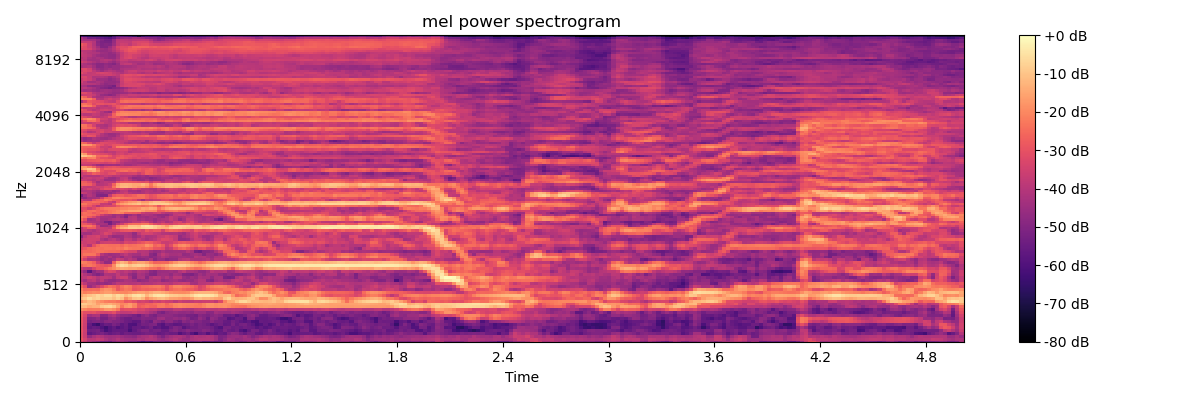

The table this chart was drawn from, first rows:
-3.210754013061523438e+01, -3.700051116943359375e+01, -4.198879241943359375e+01, -4.556399536132812500e+01, -4.870543670654296875e+01, -5.269884490966796875e+01, -5.278714752197265625e+01, -5.381009674072265625e+01, -4.922821044921875000e+01, -4.702369689941406250e+01, -4.676692199707031250e+01, -4.891278839111328125e+01, -5.282979583740234375e+01, -5.231751251220703125e+01, -5.627378845214843750e+01, -5.982521820068359375e+01, -5.711010742187500000e+01, -5.799998474121093750e+01, -5.287031555175781250e+01, -5.190511322021484375e+01, -5.157007217407226562e+01, -5.455573272705078125e+01, -5.304634857177734375e+01, -4.937037277221679688e+01
-2.898541069030761719e+01, -3.434686660766601562e+01, -3.940909957885742188e+01, -3.919718170166015625e+01, -3.705487442016601562e+01, -3.813559341430664062e+01, -4.172471237182617188e+01, -4.420161056518554688e+01, -4.288806915283203125e+01, -4.053921508789062500e+01, -4.331326675415039062e+01, -4.422259140014648438e+01, -4.439817047119140625e+01, -4.470592498779296875e+01, -4.247640228271484375e+01, -4.290328216552734375e+01, -4.088866806030273438e+01, -4.032942199707031250e+01, -4.147508621215820312e+01, -4.488312911987304688e+01, -4.645544433593750000e+01, -4.403108596801757812e+01, -4.238322830200195312e+01, -4.024892807006835938e+01
-3.006406211853027344e+01, -3.606581878662109375e+01, -4.664741897583007812e+01, -4.256557464599609375e+01, -4.025306701660156250e+01, -4.159536361694335938e+01, -4.435955047607421875e+01, -4.480807876586914062e+01, -4.461460113525390625e+01, -4.364902496337890625e+01, -4.582308959960937500e+01, -4.744794464111328125e+01, -4.751905822753906250e+01, -4.855890655517578125e+01, -4.480937957763671875e+01, -4.307562255859375000e+01, -4.250382995605468750e+01, -4.053422546386718750e+01, -4.334617614746093750e+01, -4.801159667968750000e+01, -5.136932373046875000e+01, -4.663626861572265625e+01, -4.433872222900390625e+01, -4.259039688110351562e+01
-3.037610626220703125e+01, -3.635533905029296875e+01, -5.649277496337890625e+01, -5.431486892700195312e+01, -5.221028137207031250e+01, -5.148461532592773438e+01, -5.378482818603515625e+01, -5.618037414550781250e+01, -5.418463516235351562e+01, -5.329988861083984375e+01, -5.565597534179687500e+01, -5.315870666503906250e+01, -5.376515197753906250e+01, -5.459756469726562500e+01, -5.462415313720703125e+01, -5.328112030029296875e+01, -5.187580871582031250e+01, -5.274089050292968750e+01, -5.362130355834960938e+01, -5.624323272705078125e+01, -5.491490173339843750e+01, -5.338220596313476562e+01, -5.475056457519531250e+01, -5.446646499633789062e+01
-2.974891471862792969e+01, -3.573406600952148438e+01, -5.372676086425781250e+01, -5.293232727050781250e+01, -5.214369964599609375e+01, -5.642109680175781250e+01, -6.171112823486328125e+01, -5.820353317260742188e+01, -5.599147796630859375e+01, -5.566145324707031250e+01, -5.575352478027343750e+01, -5.609339141845703125e+01, -6.167616271972656250e+01, -5.627404022216796875e+01, -5.322333526611328125e+01, -5.016316986083984375e+01, -5.037136840820312500e+01, -5.355796051025390625e+01, -5.217187118530273438e+01, -5.214402770996093750e+01, -5.540261077880859375e+01, -5.536027908325195312e+01, -5.105468750000000000e+01, -4.961353302001953125e+01
-3.008579444885253906e+01, -3.606715011596679688e+01, -5.693194580078125000e+01, -5.519734954833984375e+01, -5.595815658569335938e+01, -5.964532089233398438e+01, -6.339865112304687500e+01, -5.866045379638671875e+01, -5.599451828002929688e+01, -5.995356750488281250e+01, -5.733863067626953125e+01, -5.559031295776367188e+01, -5.968083190917968750e+01, -5.575151824951171875e+01, -5.504193878173828125e+01, -5.657999420166015625e+01, -5.502602386474609375e+01, -5.266619873046875000e+01, -5.765192031860351562e+01, -5.652577209472656250e+01, -5.933409881591796875e+01, -5.887702178955078125e+01, -5.417013549804687500e+01, -5.061640930175781250e+01
-2.981547164916992188e+01, -3.587421417236328125e+01, -5.567810058593750000e+01, -6.173634719848632812e+01, -6.437631225585937500e+01, -5.767280578613281250e+01, -5.459249114990234375e+01, -5.543704223632812500e+01, -5.153380584716796875e+01, -5.316159057617187500e+01, -5.695799255371093750e+01, -5.488214874267578125e+01, -5.972854614257812500e+01, -6.039456176757812500e+01, -5.543191528320312500e+01, -5.232927703857421875e+01, -5.297953796386718750e+01, -5.112040328979492188e+01, -5.051287078857421875e+01, -5.694073486328125000e+01, -5.908468627929687500e+01, -5.420206451416015625e+01, -5.546555328369140625e+01, -5.746443939208984375e+01
-2.915415191650390625e+01, -3.503178024291992188e+01, -5.252371597290039062e+01, -5.074743270874023438e+01, -5.018904113769531250e+01, -5.214572906494140625e+01, -4.891924285888671875e+01, -4.843198394775390625e+01, -5.005339050292968750e+01, -5.045720291137695312e+01, -5.167234039306640625e+01, -5.423509597778320312e+01, -5.518617630004882812e+01, -5.732920455932617188e+01, -5.672947692871093750e+01, -5.106895446777343750e+01, -5.311304092407226562e+01, -5.525503158569335938e+01, -4.748292541503906250e+01, -4.931666183471679688e+01, -5.221609878540039062e+01, -4.864131164550781250e+01, -4.790037536621093750e+01, -5.157717514038085938e+01
-2.884807205200195312e+01, -3.484639358520507812e+01, -5.029538726806640625e+01, -4.957038116455078125e+01, -4.705358123779296875e+01, -5.222711181640625000e+01, -5.220460510253906250e+01, -4.791892242431640625e+01, -4.651216125488281250e+01, -4.963870239257812500e+01, -5.232138824462890625e+01, -5.408242797851562500e+01, -5.452209472656250000e+01, -5.203624725341796875e+01, -5.188613891601562500e+01, -4.944613647460937500e+01, -5.010671234130859375e+01, -5.057891082763671875e+01, -4.992140960693359375e+01, -4.471472167968750000e+01, -4.407835006713867188e+01, -4.828917694091796875e+01, -4.808477783203125000e+01, -4.594826126098632812e+01
-2.768946838378906250e+01, -3.318883514404296875e+01, -4.417310714721679688e+01, -4.206727600097656250e+01, -4.151592254638671875e+01, -4.971631240844726562e+01, -4.922027969360351562e+01, -4.412197875976562500e+01, -4.235690307617187500e+01, -4.608280944824218750e+01, -4.873693084716796875e+01, -4.847124481201171875e+01, -4.965184783935546875e+01, -5.162651062011718750e+01, -5.409011840820312500e+01, -4.934000015258789062e+01, -4.635812759399414062e+01, -5.029778289794921875e+01, -5.195155334472656250e+01, -4.805220031738281250e+01, -4.770639038085937500e+01, -4.743349456787109375e+01, -4.779666137695312500e+01, -4.907695770263671875e+01
-2.660024642944335938e+01, -3.091600608825683594e+01, -3.109090423583984375e+01, -3.011920356750488281e+01, -3.268746185302734375e+01, -3.355780029296875000e+01, -3.435420989990234375e+01, -3.321912384033203125e+01, -3.098324584960937500e+01, -3.655979156494140625e+01, -3.821504974365234375e+01, -3.798331832885742188e+01, -3.762665176391601562e+01, -3.578232574462890625e+01, -3.832889556884765625e+01, -3.812927246093750000e+01, -3.957578277587890625e+01, -4.255395889282226562e+01, -4.444837570190429688e+01, -4.976541900634765625e+01, -5.157859039306640625e+01, -4.798287200927734375e+01, -4.682441329956054688e+01, -4.592709732055664062e+01
-1.883282470703125000e+01, -2.062709045410156250e+01, -2.237432861328125000e+01, -2.189274406433105469e+01, -2.216819381713867188e+01, -2.073184967041015625e+01, -1.756212997436523438e+01, -1.732820510864257812e+01, -1.915735244750976562e+01, -2.315080261230468750e+01, -3.210151672363281250e+01, -3.075310897827148438e+01, -3.035834121704101562e+01, -3.163781166076660156e+01, -3.418996810913085938e+01, -3.363146209716796875e+01, -3.632472610473632812e+01, -3.801092529296875000e+01, -3.773317718505859375e+01, -4.047613525390625000e+01, -4.182674407958984375e+01, -4.157676696777343750e+01, -4.196963119506835938e+01, -3.895932006835937500e+01
-1.125133323669433594e+01, -1.180586624145507812e+01, -1.431826019287109375e+01, -1.288021659851074219e+01, -1.287651634216308594e+01, -8.996269226074218750e+00, -7.381551742553710938e+00, -6.855051040649414062e+00, -9.176801681518554688e+00, -1.531142234802246094e+01, -2.296391677856445312e+01, -1.757627105712890625e+01, -1.651866531372070312e+01, -2.082915115356445312e+01, -2.793507194519042969e+01, -2.602003860473632812e+01, -2.460727310180664062e+01, -2.620613670349121094e+01, -2.628751754760742188e+01, -2.257750129699707031e+01, -2.230768966674804688e+01, -2.455846786499023438e+01, -2.380718612670898438e+01, -2.092650604248046875e+01
-8.704183578491210938e+00, -8.998176574707031250e+00, -1.069802474975585938e+01, -1.212084007263183594e+01, -1.616972732543945312e+01, -1.352095794677734375e+01, -1.498705005645751953e+01, -1.331364822387695312e+01, -1.558558654785156250e+01, -1.699353027343750000e+01, -2.044370269775390625e+01, -1.906584167480468750e+01, -1.660571289062500000e+01, -2.023839950561523438e+01, -2.821090316772460938e+01, -2.859932708740234375e+01, -2.607822418212890625e+01, -2.594169998168945312e+01, -2.439279937744140625e+01, -2.289870452880859375e+01, -2.207456588745117188e+01, -2.564085960388183594e+01, -2.273179626464843750e+01, -2.051052093505859375e+01
-1.841876983642578125e+01, -1.483345508575439453e+01, -1.181233596801757812e+01, -1.364404106140136719e+01, -1.772356414794921875e+01, -1.955163764953613281e+01, -2.170400619506835938e+01, -2.274145889282226562e+01, -2.245922279357910156e+01, -2.414889907836914062e+01, -2.483531188964843750e+01, -2.985057067871093750e+01, -2.900436973571777344e+01, -3.154977607727050781e+01, -3.499967193603515625e+01, -3.398493194580078125e+01, -3.509883117675781250e+01, -3.776900100708007812e+01, -3.413916015625000000e+01, -3.588890075683593750e+01, -3.337888717651367188e+01, -3.514099121093750000e+01, -3.579104232788085938e+01, -3.880443572998046875e+01
-1.079785919189453125e+01, -9.150360107421875000e+00, -5.353269577026367188e+00, -8.007871627807617188e+00, -6.635942459106445312e+00, -8.545276641845703125e+00, -8.182264328002929688e+00, -8.346965789794921875e+00, -1.077146339416503906e+01, -7.534410476684570312e+00, -1.034541320800781250e+01, -1.906072425842285156e+01, -1.468757820129394531e+01, -1.008490753173828125e+01, -9.212675094604492188e+00, -1.233349609375000000e+01, -1.951893615722656250e+01, -1.622477340698242188e+01, -1.402511215209960938e+01, -1.167046737670898438e+01, -1.102382469177246094e+01, -1.332938003540039062e+01, -1.591870498657226562e+01, -1.616727828979492188e+01
-1.554362773895263672e+01, -1.230580520629882812e+01, -1.027384567260742188e+01, -8.885812759399414062e+00, -6.488698959350585938e+00, -7.835893630981445312e+00, -5.929288864135742188e+00, -5.835083007812500000e+00, -8.878850936889648438e+00, -5.788591384887695312e+00, -7.312681198120117188e+00, -1.127006340026855469e+01, -8.560052871704101562e+00, -5.136915206909179688e+00, -4.073171615600585938e+00, -6.503734588623046875e+00, -1.238287925720214844e+01, -7.990636825561523438e+00, -4.867757797241210938e+00, -3.762062072753906250e+00, -4.078504562377929688e+00, -6.089477539062500000e+00, -8.158065795898437500e+00, -8.908863067626953125e+00
-1.870248794555664062e+01, -2.131966209411621094e+01, -2.003262138366699219e+01, -1.893271446228027344e+01, -1.998739242553710938e+01, -1.792881393432617188e+01, -1.634655570983886719e+01, -1.655127334594726562e+01, -1.870419120788574219e+01, -1.941983032226562500e+01, -2.009979248046875000e+01, -2.058749008178710938e+01, -1.904341888427734375e+01, -1.716356277465820312e+01, -1.554399394989013672e+01, -1.558093929290771484e+01, -1.697083282470703125e+01, -1.495912456512451172e+01, -1.306859779357910156e+01, -1.300645256042480469e+01, -1.415311431884765625e+01, -1.618128967285156250e+01, -1.829409217834472656e+01, -1.912069320678710938e+01
-2.074156570434570312e+01, -2.501339530944824219e+01, -2.493603515625000000e+01, -2.435002708435058594e+01, -2.485617828369140625e+01, -2.030558776855468750e+01, -1.812299156188964844e+01, -1.867176628112792969e+01, -2.196633148193359375e+01, -2.891471099853515625e+01, -2.527847290039062500e+01, -2.260833740234375000e+01, -2.362263488769531250e+01, -2.928170585632324219e+01, -2.796125030517578125e+01, -2.640372085571289062e+01, -2.710235404968261719e+01, -2.623184394836425781e+01, -2.608086776733398438e+01, -2.450842857360839844e+01, -2.648577117919921875e+01, -3.071144485473632812e+01, -2.587278747558593750e+01, -2.378665161132812500e+01
-2.578956985473632812e+01, -3.097955131530761719e+01, -4.553444671630859375e+01, -4.163152313232421875e+01, -3.690414428710937500e+01, -3.224831771850585938e+01, -2.735464668273925781e+01, -2.386100196838378906e+01, -2.535424613952636719e+01, -2.857275962829589844e+01, -2.397084045410156250e+01, -2.119274330139160156e+01, -2.264005279541015625e+01, -2.794690704345703125e+01, -2.693497848510742188e+01, -2.452629661560058594e+01, -2.410845756530761719e+01, -2.328071022033691406e+01, -2.247879791259765625e+01, -2.196543884277343750e+01, -2.432176971435546875e+01, -2.994264030456542969e+01, -2.441449928283691406e+01, -2.086378479003906250e+01
-3.322084045410156250e+01, -3.890207672119140625e+01, -4.355206680297851562e+01, -4.398810958862304688e+01, -4.643267822265625000e+01, -4.555318069458007812e+01, -4.696037292480468750e+01, -4.568960189819335938e+01, -4.241426467895507812e+01, -3.868675231933593750e+01, -3.956751251220703125e+01, -3.939791488647460938e+01, -4.055659103393554688e+01, -4.013717651367187500e+01, -3.924817276000976562e+01, -4.186072158813476562e+01, -4.093569183349609375e+01, -4.093235778808593750e+01, -3.907504272460937500e+01, -3.833298492431640625e+01, -3.916699981689453125e+01, -3.926582336425781250e+01, -4.031463623046875000e+01, -3.755498123168945312e+01
-3.955072784423828125e+01, -4.379322433471679688e+01, -3.957537841796875000e+01, -3.830155944824218750e+01, -4.275030517578125000e+01, -3.883894348144531250e+01, -4.399907684326171875e+01, -4.648769378662109375e+01, -4.663715362548828125e+01, -4.490068435668945312e+01, -4.386300277709960938e+01, -4.183608627319335938e+01, -4.203047561645507812e+01, -4.437022399902343750e+01, -4.810792541503906250e+01, -4.599551773071289062e+01, -4.591600036621093750e+01, -4.217688369750976562e+01, -4.322257232666015625e+01, -4.243739700317382812e+01, -4.743138885498046875e+01, -4.572780227661132812e+01, -4.377823257446289062e+01, -4.300016784667968750e+01
-3.789039611816406250e+01, -3.834346771240234375e+01, -3.515547943115234375e+01, -3.706585311889648438e+01, -4.051733398437500000e+01, -3.816120529174804688e+01, -3.795293426513671875e+01, -3.913132476806640625e+01, -4.399579620361328125e+01, -3.755036544799804688e+01, -3.557004165649414062e+01, -3.593484497070312500e+01, -4.266790771484375000e+01, -4.912107849121093750e+01, -4.241868591308593750e+01, -4.181346893310546875e+01, -4.871878051757812500e+01, -4.207366943359375000e+01, -3.935520935058593750e+01, -3.992272186279296875e+01, -4.369831848144531250e+01, -4.058239364624023438e+01, -4.421153259277343750e+01, -3.928193283081054688e+01
-3.632163238525390625e+01, -4.078531646728515625e+01, -4.405258941650390625e+01, -4.823921203613281250e+01, -5.077972412109375000e+01, -4.793271255493164062e+01, -4.114772796630859375e+01, -4.163951110839843750e+01, -4.228969192504882812e+01, -3.778856658935546875e+01, -4.170291137695312500e+01, -4.071514892578125000e+01, -4.535327911376953125e+01, -4.835314178466796875e+01, -4.196520996093750000e+01, -4.316524505615234375e+01, -4.624622344970703125e+01, -4.970216369628906250e+01, -5.047388839721679688e+01, -4.525653839111328125e+01, -4.423582458496093750e+01, -4.445252990722656250e+01, -4.712321472167968750e+01, -4.282638549804687500e+01
-4.134397125244140625e+01, -4.658950424194335938e+01, -5.790004730224609375e+01, -4.819972229003906250e+01, -4.425365447998046875e+01, -4.406056213378906250e+01, -3.569928359985351562e+01, -3.192934417724609375e+01, -3.306600952148437500e+01, -3.819984436035156250e+01, -4.012255477905273438e+01, -3.838072967529296875e+01, -4.025127410888671875e+01, -4.340451812744140625e+01, -3.995565032958984375e+01, -4.084857940673828125e+01, -4.280795669555664062e+01, -4.843193054199218750e+01, -4.963871002197265625e+01, -4.543938446044921875e+01, -4.525662994384765625e+01, -4.476486968994140625e+01, -4.397038650512695312e+01, -4.473617553710937500e+01
-3.521350860595703125e+01, -3.882820129394531250e+01, -3.957320785522460938e+01, -3.337400054931640625e+01, -2.855991172790527344e+01, -2.787034797668457031e+01, -2.505897521972656250e+01, -2.178679847717285156e+01, -1.933870697021484375e+01, -1.573726654052734375e+01, -1.404987716674804688e+01, -1.476763725280761719e+01, -1.578863906860351562e+01, -1.551765346527099609e+01, -1.697489166259765625e+01, -1.823996734619140625e+01, -2.071179580688476562e+01, -2.314558410644531250e+01, -2.383390808105468750e+01, -2.708012199401855469e+01, -2.363300132751464844e+01, -1.959896087646484375e+01, -1.695045852661132812e+01, -1.629302787780761719e+01
-2.609932708740234375e+01, -2.366527748107910156e+01, -2.270074462890625000e+01, -2.453586578369140625e+01, -2.772593688964843750e+01, -2.875872039794921875e+01, -3.027876281738281250e+01, -2.856125450134277344e+01, -1.906437110900878906e+01, -8.990903854370117188e+00, -5.316095352172851562e+00, -7.046222686767578125e+00, -1.056070137023925781e+01, -8.237678527832031250e+00, -7.410730361938476562e+00, -8.152219772338867188e+00, -1.060915184020996094e+01, -1.397464561462402344e+01, -1.675545883178710938e+01, -1.769954299926757812e+01, -1.619601821899414062e+01, -1.387085914611816406e+01, -1.081887054443359375e+01, -8.553281784057617188e+00
-2.063058090209960938e+01, -2.170920944213867188e+01, -2.385192871093750000e+01, -2.696913146972656250e+01, -3.508943176269531250e+01, -4.054928588867187500e+01, -4.712906646728515625e+01, -4.676801681518554688e+01, -2.702584838867187500e+01, -1.615739059448242188e+01, -1.205414581298828125e+01, -1.449641227722167969e+01, -2.076021957397460938e+01, -1.690885543823242188e+01, -1.502522277832031250e+01, -1.521213436126708984e+01, -1.776595115661621094e+01, -2.196807670593261719e+01, -2.635938072204589844e+01, -2.577277946472167969e+01, -2.550128364562988281e+01, -2.531464004516601562e+01, -2.146451377868652344e+01, -1.764899444580078125e+01
-2.929453277587890625e+01, -3.540862655639648438e+01, -4.099737167358398438e+01, -4.034217834472656250e+01, -4.220505523681640625e+01, -4.650923919677734375e+01, -4.384299087524414062e+01, -4.649575805664062500e+01, -4.293076324462890625e+01, -3.675791549682617188e+01, -3.808069992065429688e+01, -4.258246994018554688e+01, -3.943648529052734375e+01, -4.213966369628906250e+01, -4.897293853759765625e+01, -4.849046325683593750e+01, -4.712803649902343750e+01, -4.207300567626953125e+01, -4.915216064453125000e+01, -4.533555603027343750e+01, -4.576815795898437500e+01, -4.920170974731445312e+01, -4.734137725830078125e+01, -4.711571502685546875e+01
-2.577442741394042969e+01, -2.910963630676269531e+01, -3.483753967285156250e+01, -3.503893661499023438e+01, -3.945270919799804688e+01, -4.579190826416015625e+01, -4.477252197265625000e+01, -4.141523742675781250e+01, -4.582080841064453125e+01, -4.371595764160156250e+01, -4.667182922363281250e+01, -4.126300048828125000e+01, -4.144079971313476562e+01, -4.596533584594726562e+01, -4.681840133666992188e+01, -4.471499633789062500e+01, -4.581142425537109375e+01, -4.854216384887695312e+01, -4.729314422607421875e+01, -4.450181579589843750e+01, -4.120677947998046875e+01, -4.286023712158203125e+01, -4.581655120849609375e+01, -4.555013656616210938e+01
-2.599868011474609375e+01, -2.325786399841308594e+01, -2.310388183593750000e+01, -2.342374420166015625e+01, -2.845385932922363281e+01, -3.970512390136718750e+01, -4.311853790283203125e+01, -4.481844329833984375e+01, -4.429240417480468750e+01, -4.357884979248046875e+01, -4.062871932983398438e+01, -3.836520385742187500e+01, -4.143144607543945312e+01, -4.293037033081054688e+01, -4.367618560791015625e+01, -3.990143585205078125e+01, -4.032019805908203125e+01, -4.788962554931640625e+01, -5.028698730468750000e+01, -4.251374816894531250e+01, -3.823628997802734375e+01, -4.117354965209960938e+01, -4.288772583007812500e+01, -4.305215454101562500e+01
-2.689114761352539062e+01, -2.535511779785156250e+01, -2.565265083312988281e+01, -2.479997253417968750e+01, -2.362913131713867188e+01, -2.378433227539062500e+01, -2.469272613525390625e+01, -2.562132263183593750e+01, -2.540035247802734375e+01, -2.605978775024414062e+01, -2.911044120788574219e+01, -3.186213111877441406e+01, -3.369105529785156250e+01, -3.403695678710937500e+01, -4.044722747802734375e+01, -3.954974365234375000e+01, -4.008266448974609375e+01, -4.406568145751953125e+01, -4.631801605224609375e+01, -4.531523895263671875e+01, -4.239588928222656250e+01, -4.451979064941406250e+01, -4.437919235229492188e+01, -4.397346878051757812e+01
-3.063364219665527344e+01, -2.878899192810058594e+01, -2.601140975952148438e+01, -2.469605636596679688e+01, -2.397761154174804688e+01, -2.411700439453125000e+01, -2.343576812744140625e+01, -2.315036010742187500e+01, -2.391115570068359375e+01, -2.270021438598632812e+01, -2.369260215759277344e+01, -2.069227981567382812e+01, -2.251416969299316406e+01, -2.322605514526367188e+01, -2.293746185302734375e+01, -2.516366577148437500e+01, -2.376930999755859375e+01, -2.544604492187500000e+01, -2.924495887756347656e+01, -2.950174331665039062e+01, -3.147954750061035156e+01, -3.909386444091796875e+01, -3.659960937500000000e+01, -3.009466361999511719e+01
-3.223730087280273438e+01, -3.569661712646484375e+01, -4.021424102783203125e+01, -3.040536689758300781e+01, -2.544409751892089844e+01, -2.341651535034179688e+01, -2.344071388244628906e+01, -2.428373336791992188e+01, -2.417772102355957031e+01, -2.377886390686035156e+01, -2.541823768615722656e+01, -2.300555038452148438e+01, -2.451896095275878906e+01, -2.388757133483886719e+01, -2.307925796508789062e+01, -2.227717399597167969e+01, -1.791396522521972656e+01, -2.006188011169433594e+01, -2.598622703552246094e+01, -2.413177108764648438e+01, -2.752585792541503906e+01, -3.602960205078125000e+01, -3.121279716491699219e+01, -2.371298408508300781e+01
-3.523199844360351562e+01, -3.613450241088867188e+01, -3.470479965209960938e+01, -3.585150146484375000e+01, -4.058626174926757812e+01, -3.607616043090820312e+01, -3.501234436035156250e+01, -3.493418121337890625e+01, -3.578447723388671875e+01, -3.615367507934570312e+01, -3.778366470336914062e+01, -3.299566268920898438e+01, -3.414671325683593750e+01, -3.369670486450195312e+01, -3.120495796203613281e+01, -2.882051086425781250e+01, -2.648630142211914062e+01, -2.748088073730468750e+01, -3.018387794494628906e+01, -3.163862419128417969e+01, -3.606105804443359375e+01, -3.658539581298828125e+01, -3.509013366699218750e+01, -3.236465454101562500e+01
-4.060056304931640625e+01, -3.569407653808593750e+01, -3.498917770385742188e+01, -3.493947219848632812e+01, -3.522549438476562500e+01, -4.102429199218750000e+01, -4.377039337158203125e+01, -4.008050918579101562e+01, -3.849486160278320312e+01, -4.211900329589843750e+01, -4.482634353637695312e+01, -3.764073944091796875e+01, -3.782984542846679688e+01, -4.217779541015625000e+01, -3.770511245727539062e+01, -4.088034057617187500e+01, -4.311296463012695312e+01, -4.078005218505859375e+01, -3.900403213500976562e+01, -3.510959625244140625e+01, -3.192092323303222656e+01, -3.230225753784179688e+01, -3.378857421875000000e+01, -3.757355499267578125e+01
-4.905494689941406250e+01, -3.917323303222656250e+01, -3.532372283935546875e+01, -3.479763793945312500e+01, -3.373827743530273438e+01, -3.786094665527343750e+01, -3.730696105957031250e+01, -4.279344558715820312e+01, -4.620354843139648438e+01, -4.564588165283203125e+01, -4.526001739501953125e+01, -4.039402008056640625e+01, -4.138034820556640625e+01, -4.580603790283203125e+01, -4.283225250244140625e+01, -3.884086608886718750e+01, -4.238969421386718750e+01, -4.177465438842773438e+01, -4.083887100219726562e+01, -3.711653518676757812e+01, -3.628707885742187500e+01, -3.378426742553710938e+01, -3.587862014770507812e+01, -3.768759536743164062e+01
-4.261494445800781250e+01, -4.401117706298828125e+01, -4.368015289306640625e+01, -3.987811660766601562e+01, -3.990652847290039062e+01, -3.637128448486328125e+01, -3.234889602661132812e+01, -3.424986267089843750e+01, -3.936236953735351562e+01, -4.083761978149414062e+01, -4.036125564575195312e+01, -4.043764495849609375e+01, -4.168989562988281250e+01, -4.646669769287109375e+01, -3.845328903198242188e+01, -3.452166366577148438e+01, -3.384050369262695312e+01, -3.441453933715820312e+01, -3.741016006469726562e+01, -3.833085632324218750e+01, -4.045560073852539062e+01, -4.081609725952148438e+01, -4.176693344116210938e+01, -4.117595672607421875e+01
-3.815326690673828125e+01, -3.676535034179687500e+01, -3.970117950439453125e+01, -4.215526962280273438e+01, -3.935661697387695312e+01, -3.706892395019531250e+01, -3.663833618164062500e+01, -3.464052581787109375e+01, -3.402297973632812500e+01, -3.291245269775390625e+01, -2.956620407104492188e+01, -2.875498008728027344e+01, -2.828495979309082031e+01, -2.998121070861816406e+01, -3.153174018859863281e+01, -3.349174118041992188e+01, -2.767221450805664062e+01, -3.074440383911132812e+01, -2.867525672912597656e+01, -2.885509490966796875e+01, -3.492010879516601562e+01, -2.753877830505371094e+01, -2.513146972656250000e+01, -2.643871307373046875e+01
-3.897420501708984375e+01, -3.341897583007812500e+01, -2.772778701782226562e+01, -2.805194664001464844e+01, -3.584535217285156250e+01, -3.623569488525390625e+01, -3.702579116821289062e+01, -3.855485534667968750e+01, -2.876719284057617188e+01, -1.805701255798339844e+01, -1.336920547485351562e+01, -1.218527984619140625e+01, -8.454570770263671875e+00, -8.282026290893554688e+00, -9.173156738281250000e+00, -7.018632888793945312e+00, -6.055681228637695312e+00, -5.731729507446289062e+00, -7.938688278198242188e+00, -1.097097778320312500e+01, -1.193554115295410156e+01, -1.264458274841308594e+01, -8.061017990112304688e+00, -6.663883209228515625e+00
-2.540120315551757812e+01, -2.343861579895019531e+01, -2.219833755493164062e+01, -2.570697212219238281e+01, -3.621955871582031250e+01, -4.536425018310546875e+01, -4.519453048706054688e+01, -4.217116928100585938e+01, -3.348299026489257812e+01, -2.179967689514160156e+01, -1.692743682861328125e+01, -1.726295852661132812e+01, -1.007018280029296875e+01, -1.027766036987304688e+01, -1.109256744384765625e+01, -5.719902038574218750e+00, -4.575881958007812500e+00, -5.801342010498046875e+00, -8.227472305297851562e+00, -1.061366653442382812e+01, -1.282704162597656250e+01, -1.741394042968750000e+01, -1.160446929931640625e+01, -8.358934402465820312e+00
-2.808389472961425781e+01, -2.884245300292968750e+01, -3.126635360717773438e+01, -3.629095458984375000e+01, -4.320175170898437500e+01, -4.254447555541992188e+01, -4.359629821777343750e+01, -5.265452575683593750e+01, -4.604452514648437500e+01, -3.957636642456054688e+01, -3.537241363525390625e+01, -2.958859634399414062e+01, -2.526393890380859375e+01, -2.426520729064941406e+01, -2.414811325073242188e+01, -2.256115913391113281e+01, -2.249240875244140625e+01, -2.714621353149414062e+01, -3.128822898864746094e+01, -3.355701065063476562e+01, -3.043523406982421875e+01, -3.234535217285156250e+01, -3.428764724731445312e+01, -3.165477943420410156e+01
-3.137056159973144531e+01, -3.672995376586914062e+01, -4.135478210449218750e+01, -4.145185089111328125e+01, -4.159274291992187500e+01, -4.468569183349609375e+01, -5.154518890380859375e+01, -5.333928298950195312e+01, -4.642958831787109375e+01, -4.703226470947265625e+01, -4.319528198242187500e+01, -4.301546478271484375e+01, -4.174509048461914062e+01, -3.839261627197265625e+01, -3.825281143188476562e+01, -3.440324020385742188e+01, -3.596875762939453125e+01, -4.078412246704101562e+01, -4.494910430908203125e+01, -4.076940155029296875e+01, -3.859365844726562500e+01, -4.271595001220703125e+01, -4.057846450805664062e+01, -3.526852035522460938e+01
-2.493259811401367188e+01, -3.079245758056640625e+01, -4.378475952148437500e+01, -4.261910247802734375e+01, -3.931765747070312500e+01, -4.417393112182617188e+01, -4.464474487304687500e+01, -4.253150177001953125e+01, -4.041120910644531250e+01, -3.906986236572265625e+01, -4.088674163818359375e+01, -4.294885635375976562e+01, -4.011914443969726562e+01, -3.915168380737304688e+01, -4.367574691772460938e+01, -4.242459487915039062e+01, -4.428480911254882812e+01, -4.330778503417968750e+01, -4.594490051269531250e+01, -4.333208084106445312e+01, -4.213721084594726562e+01, -4.112055206298828125e+01, -3.726065826416015625e+01, -4.059873580932617188e+01
-2.153551673889160156e+01, -2.387617111206054688e+01, -2.870204544067382812e+01, -3.295438766479492188e+01, -3.925885009765625000e+01, -4.335666656494140625e+01, -4.335205841064453125e+01, -4.363810348510742188e+01, -4.558921051025390625e+01, -4.118470001220703125e+01, -4.496860122680664062e+01, -5.002209854125976562e+01, -4.053557586669921875e+01, -3.963340759277343750e+01, -4.528602981567382812e+01, -4.401421356201171875e+01, -4.503495025634765625e+01, -4.313765716552734375e+01, -4.236266326904296875e+01, -4.446652984619140625e+01, -4.661988449096679688e+01, -4.215861511230468750e+01, -3.743139648437500000e+01, -3.996912765502929688e+01
-2.681483840942382812e+01, -2.479065513610839844e+01, -2.466339874267578125e+01, -2.562200164794921875e+01, -2.896434783935546875e+01, -3.487240600585937500e+01, -3.881765365600585938e+01, -4.079530715942382812e+01, -4.449383163452148438e+01, -4.265405273437500000e+01, -4.317405700683593750e+01, -4.886907958984375000e+01, -4.543148803710937500e+01, -4.254220962524414062e+01, -4.653622055053710938e+01, -4.234689712524414062e+01, -4.079699707031250000e+01, -4.216106796264648438e+01, -4.441049194335937500e+01, -4.632557678222656250e+01, -4.636745071411132812e+01, -4.734202957153320312e+01, -4.362173461914062500e+01, -3.833824539184570312e+01
-2.597335433959960938e+01, -2.401103210449218750e+01, -2.544502258300781250e+01, -2.903801155090332031e+01, -2.632176780700683594e+01, -2.462392234802246094e+01, -2.532992553710937500e+01, -2.340378952026367188e+01, -2.140710258483886719e+01, -2.041442871093750000e+01, -2.145972061157226562e+01, -2.634589958190917969e+01, -2.711795616149902344e+01, -2.809049034118652344e+01, -2.933678436279296875e+01, -3.570071411132812500e+01, -3.817080688476562500e+01, -3.781344985961914062e+01, -3.584418487548828125e+01, -3.426976394653320312e+01, -3.860529327392578125e+01, -4.116128921508789062e+01, -4.118754577636718750e+01, -3.758126068115234375e+01
-3.262119293212890625e+01, -2.862178611755371094e+01, -2.487895393371582031e+01, -2.387108230590820312e+01, -2.652049064636230469e+01, -2.755213546752929688e+01, -2.576202011108398438e+01, -2.319152832031250000e+01, -2.192192649841308594e+01, -2.020103073120117188e+01, -1.757945060729980469e+01, -1.719384002685546875e+01, -1.534999465942382812e+01, -1.542874813079833984e+01, -1.527811241149902344e+01, -1.678410339355468750e+01, -1.918227386474609375e+01, -1.959120178222656250e+01, -2.061554908752441406e+01, -2.820876502990722656e+01, -2.780258369445800781e+01, -2.427725601196289062e+01, -2.241312026977539062e+01, -2.163452911376953125e+01
-3.144327354431152344e+01, -3.154259109497070312e+01, -3.531863403320312500e+01, -3.195084762573242188e+01, -2.746673965454101562e+01, -2.415064430236816406e+01, -2.278456687927246094e+01, -2.201292991638183594e+01, -2.210504150390625000e+01, -2.200973892211914062e+01, -2.045247840881347656e+01, -2.060672760009765625e+01, -1.886597442626953125e+01, -1.931612205505371094e+01, -1.816419982910156250e+01, -1.491637325286865234e+01, -1.582559204101562500e+01, -1.324490737915039062e+01, -1.464628124237060547e+01, -2.256138801574707031e+01, -1.810929870605468750e+01, -1.379629707336425781e+01, -1.203175735473632812e+01, -1.153941535949707031e+01
-2.654165840148925781e+01, -2.651787376403808594e+01, -2.854224777221679688e+01, -3.404452133178710938e+01, -3.999028015136718750e+01, -3.653351974487304688e+01, -3.466977691650390625e+01, -3.399961471557617188e+01, -3.279549789428710938e+01, -2.785060119628906250e+01, -2.555657386779785156e+01, -2.381757545471191406e+01, -2.361729049682617188e+01, -2.334951019287109375e+01, -2.364318275451660156e+01, -2.525807189941406250e+01, -2.342076683044433594e+01, -2.106380653381347656e+01, -2.354337692260742188e+01, -2.957671165466308594e+01, -2.456065750122070312e+01, -2.087752914428710938e+01, -2.144793701171875000e+01, -2.241729354858398438e+01
-2.257262992858886719e+01, -2.285744857788085938e+01, -2.648649215698242188e+01, -2.826997756958007812e+01, -2.896901702880859375e+01, -3.690475082397460938e+01, -3.699760818481445312e+01, -3.935426712036132812e+01, -2.952007865905761719e+01, -1.926335144042968750e+01, -1.595328330993652344e+01, -1.451371097564697266e+01, -1.238478088378906250e+01, -1.094663810729980469e+01, -9.505109786987304688e+00, -1.289718437194824219e+01, -1.273453521728515625e+01, -9.202604293823242188e+00, -8.110586166381835938e+00, -8.398839950561523438e+00, -7.836523056030273438e+00, -8.023128509521484375e+00, -1.019517707824707031e+01, -1.403440856933593750e+01
-3.146767807006835938e+01, -2.732953071594238281e+01, -2.635128402709960938e+01, -2.434328079223632812e+01, -2.503463554382324219e+01, -2.630817985534667969e+01, -2.866529655456542969e+01, -3.456161880493164062e+01, -3.781996154785156250e+01, -2.747150611877441406e+01, -2.278417968750000000e+01, -2.017740249633789062e+01, -1.745895385742187500e+01, -1.601145935058593750e+01, -1.362268447875976562e+01, -1.732343292236328125e+01, -1.716774368286132812e+01, -1.318969917297363281e+01, -1.090707015991210938e+01, -1.100871467590332031e+01, -1.280364227294921875e+01, -1.469250488281250000e+01, -1.703829193115234375e+01, -1.961551475524902344e+01
-3.525691986083984375e+01, -3.949294281005859375e+01, -4.065201568603515625e+01, -3.111567497253417969e+01, -2.737200736999511719e+01, -2.605567932128906250e+01, -2.211494827270507812e+01, -2.406856536865234375e+01, -2.745162773132324219e+01, -2.888285827636718750e+01, -3.046400070190429688e+01, -3.106605720520019531e+01, -2.915934944152832031e+01, -3.184667587280273438e+01, -3.833161544799804688e+01, -4.362141036987304688e+01, -3.721894836425781250e+01, -3.900959014892578125e+01, -3.682233428955078125e+01, -3.638086700439453125e+01, -3.271866226196289062e+01, -3.162202835083007812e+01, -3.495856094360351562e+01, -3.771820831298828125e+01
-4.627820205688476562e+01, -4.768179321289062500e+01, -4.397550964355468750e+01, -4.364698791503906250e+01, -4.268979644775390625e+01, -3.565086746215820312e+01, -2.779219055175781250e+01, -2.600094795227050781e+01, -2.153181838989257812e+01, -2.075630569458007812e+01, -2.246536827087402344e+01, -2.313894462585449219e+01, -2.399826812744140625e+01, -2.475037193298339844e+01, -2.452993392944335938e+01, -2.386975097656250000e+01, -2.692920303344726562e+01, -3.050873565673828125e+01, -2.935218811035156250e+01, -2.624445915222167969e+01, -2.601475715637207031e+01, -2.519774627685546875e+01, -2.419499588012695312e+01, -2.600557708740234375e+01
-5.233891296386718750e+01, -4.418559265136718750e+01, -4.014854431152343750e+01, -4.303062438964843750e+01, -4.955586624145507812e+01, -5.045346832275390625e+01, -5.001415252685546875e+01, -3.761097335815429688e+01, -2.886847305297851562e+01, -2.659150314331054688e+01, -2.698179817199707031e+01, -2.969008827209472656e+01, -2.860846138000488281e+01, -2.669889831542968750e+01, -2.388440895080566406e+01, -2.382943344116210938e+01, -2.700147628784179688e+01, -3.015269660949707031e+01, -2.863587760925292969e+01, -2.516933059692382812e+01, -2.464862823486328125e+01, -2.436112785339355469e+01, -2.338532829284667969e+01, -2.659732055664062500e+01
-3.602667617797851562e+01, -3.776634979248046875e+01, -4.084618377685546875e+01, -4.434998321533203125e+01, -4.774601745605468750e+01, -4.745801544189453125e+01, -4.515485382080078125e+01, -4.642652130126953125e+01, -4.352056121826171875e+01, -4.001355361938476562e+01, -3.814649581909179688e+01, -3.594871902465820312e+01, -4.001108551025390625e+01, -4.222701263427734375e+01, -4.271308135986328125e+01, -4.119129943847656250e+01, -3.850585937500000000e+01, -4.043464660644531250e+01, -4.038488006591796875e+01, -4.015552520751953125e+01, -3.817168807983398438e+01, -3.683564376831054688e+01, -3.880295944213867188e+01, -3.814855194091796875e+01
-4.155019760131835938e+01, -4.119272613525390625e+01, -4.093700408935546875e+01, -4.261259841918945312e+01, -4.492472076416015625e+01, -4.276335144042968750e+01, -4.396744155883789062e+01, -4.257129669189453125e+01, -4.655336761474609375e+01, -4.458124923706054688e+01, -3.854545974731445312e+01, -3.814333343505859375e+01, -4.351853179931640625e+01, -4.333246612548828125e+01, -4.471654129028320312e+01, -4.150884246826171875e+01, -3.938642120361328125e+01, -4.045121383666992188e+01, -4.266240692138671875e+01, -4.058993530273437500e+01, -4.385711669921875000e+01, -4.147851943969726562e+01, -3.680650711059570312e+01, -3.727382278442382812e+01
-3.996615982055664062e+01, -3.709121322631835938e+01, -3.439621353149414062e+01, -3.732975387573242188e+01, -3.753085708618164062e+01, -3.368107223510742188e+01, -3.030681991577148438e+01, -3.049726295471191406e+01, -3.018934059143066406e+01, -3.345733261108398438e+01, -3.253107833862304688e+01, -3.451620101928710938e+01, -3.689690780639648438e+01, -3.329050827026367188e+01, -3.677727508544921875e+01, -4.032164001464843750e+01, -4.035606384277343750e+01, -4.203559494018554688e+01, -4.255681228637695312e+01, -3.835662841796875000e+01, -3.947620010375976562e+01, -3.604627227783203125e+01, -3.358979034423828125e+01, -3.478903198242187500e+01
-3.457732772827148438e+01, -3.778517913818359375e+01, -3.828070068359375000e+01, -3.747356796264648438e+01, -3.559567260742187500e+01, -3.522348403930664062e+01, -3.231536865234375000e+01, -3.318778991699218750e+01, -2.317006683349609375e+01, -1.481120014190673828e+01, -1.218283843994140625e+01, -1.182278633117675781e+01, -1.330338287353515625e+01, -1.470520782470703125e+01, -1.710769271850585938e+01, -1.621460723876953125e+01, -1.898830413818359375e+01, -2.417476272583007812e+01, -2.008042716979980469e+01, -1.616248703002929688e+01, -1.413591957092285156e+01, -1.143170928955078125e+01, -1.133955764770507812e+01, -1.285711860656738281e+01
-2.613178062438964844e+01, -2.611143302917480469e+01, -2.727483940124511719e+01, -3.282382202148437500e+01, -4.057968902587890625e+01, -3.970542526245117188e+01, -3.855844879150390625e+01, -3.570236968994140625e+01, -2.641173171997070312e+01, -1.621824264526367188e+01, -1.292335700988769531e+01, -1.259837341308593750e+01, -1.338816833496093750e+01, -1.469211387634277344e+01, -1.486456680297851562e+01, -1.216534996032714844e+01, -1.500791358947753906e+01, -2.220554542541503906e+01, -1.602882003784179688e+01, -1.245492553710937500e+01, -1.248628807067871094e+01, -1.103521919250488281e+01, -1.051595115661621094e+01, -1.144556045532226562e+01
-2.692008781433105469e+01, -2.768927192687988281e+01, -3.124917602539062500e+01, -3.772228622436523438e+01, -4.363927841186523438e+01, -4.018200683593750000e+01, -3.872067260742187500e+01, -3.940925979614257812e+01, -3.937532806396484375e+01, -3.148068428039550781e+01, -2.934186935424804688e+01, -2.858584403991699219e+01, -2.860570526123046875e+01, -2.929051399230957031e+01, -3.056607055664062500e+01, -3.210044479370117188e+01, -3.086139106750488281e+01, -3.661866760253906250e+01, -3.224262619018554688e+01, -3.311421203613281250e+01, -3.787540817260742188e+01, -3.518019485473632812e+01, -3.487789916992187500e+01, -3.826253128051757812e+01
... 67 more rows
